Run: headless pygame with SDL's dummy video driver; simulated clock (each Clock.tick advances the game by its frame time, no real sleeping); random seed 0; keys injected as events and as key.get_pressed() state; no mouse input.
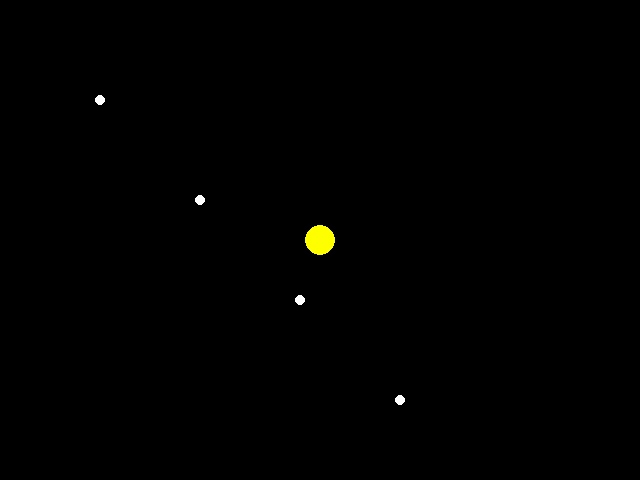
Frame 1 of 4 · flips 1–60 · no input
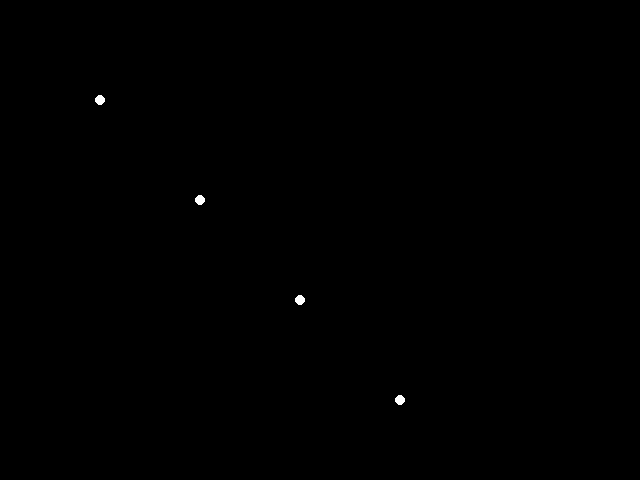
Frame 2 of 4 · flips 61–180 · tapped SPACE, RETURN · held RIGHT (→), D
Frame 3 of 4 · flips 181–300 · held DOWN (↓), S · screen unchanged from frame 2, image omitted
Frame 4 of 4 · flips 301–420 · held LEFT (←), A, UP (↑), W · screen unchanged from frame 3, image omitted

The pygame program that drew these frames:

import pygame
import sys

# Initialize Pygame
pygame.init()

# Constants
WIDTH, HEIGHT = 640, 480
PACMAN_SIZE = 30
DOT_SIZE = 10
WHITE = (255, 255, 255)
PACMAN_COLOR = (255, 255, 0)
DOT_COLOR = (255, 255, 255)
BG_COLOR = (0, 0, 0)

# Create the game window
screen = pygame.display.set_mode((WIDTH, HEIGHT))
pygame.display.set_caption("Pac-Man Lite")

# Initialize Pac-Man position and velocity
pacman_x, pacman_y = WIDTH // 2, HEIGHT // 2
pacman_speed = 5

# Create a list of dots
dots = [(100, 100), (200, 200), (300, 300), (400, 400), (500, 500)]

# Game loop
running = True
while running:
    for event in pygame.event.get():
        if event.type == pygame.QUIT:
            running = False

    # Handle Pac-Man movement
    keys = pygame.key.get_pressed()
    if keys[pygame.K_LEFT]:
        pacman_x -= pacman_speed
    elif keys[pygame.K_RIGHT]:
        pacman_x += pacman_speed
    elif keys[pygame.K_UP]:
        pacman_y -= pacman_speed
    elif keys[pygame.K_DOWN]:
        pacman_y += pacman_speed

    # Check for collision with dots
    eaten_dots = []
    for dot in dots:
        dot_rect = pygame.Rect(dot[0], dot[1], DOT_SIZE, DOT_SIZE)
        pacman_rect = pygame.Rect(pacman_x, pacman_y, PACMAN_SIZE, PACMAN_SIZE)

        if pacman_rect.colliderect(dot_rect):
            eaten_dots.append(dot)

    for dot in eaten_dots:
        dots.remove(dot)

    # Clear the screen
    screen.fill(BG_COLOR)

    # Draw Pac-Man
    pacman = pygame.draw.circle(screen, PACMAN_COLOR, (pacman_x, pacman_y), PACMAN_SIZE // 2, 0)

    # Draw dots
    for dot in dots:
        pygame.draw.circle(screen, DOT_COLOR, dot, DOT_SIZE // 2, 0)

    # Update the display
    pygame.display.flip()

# Quit Pygame
pygame.quit()
sys.exit()
